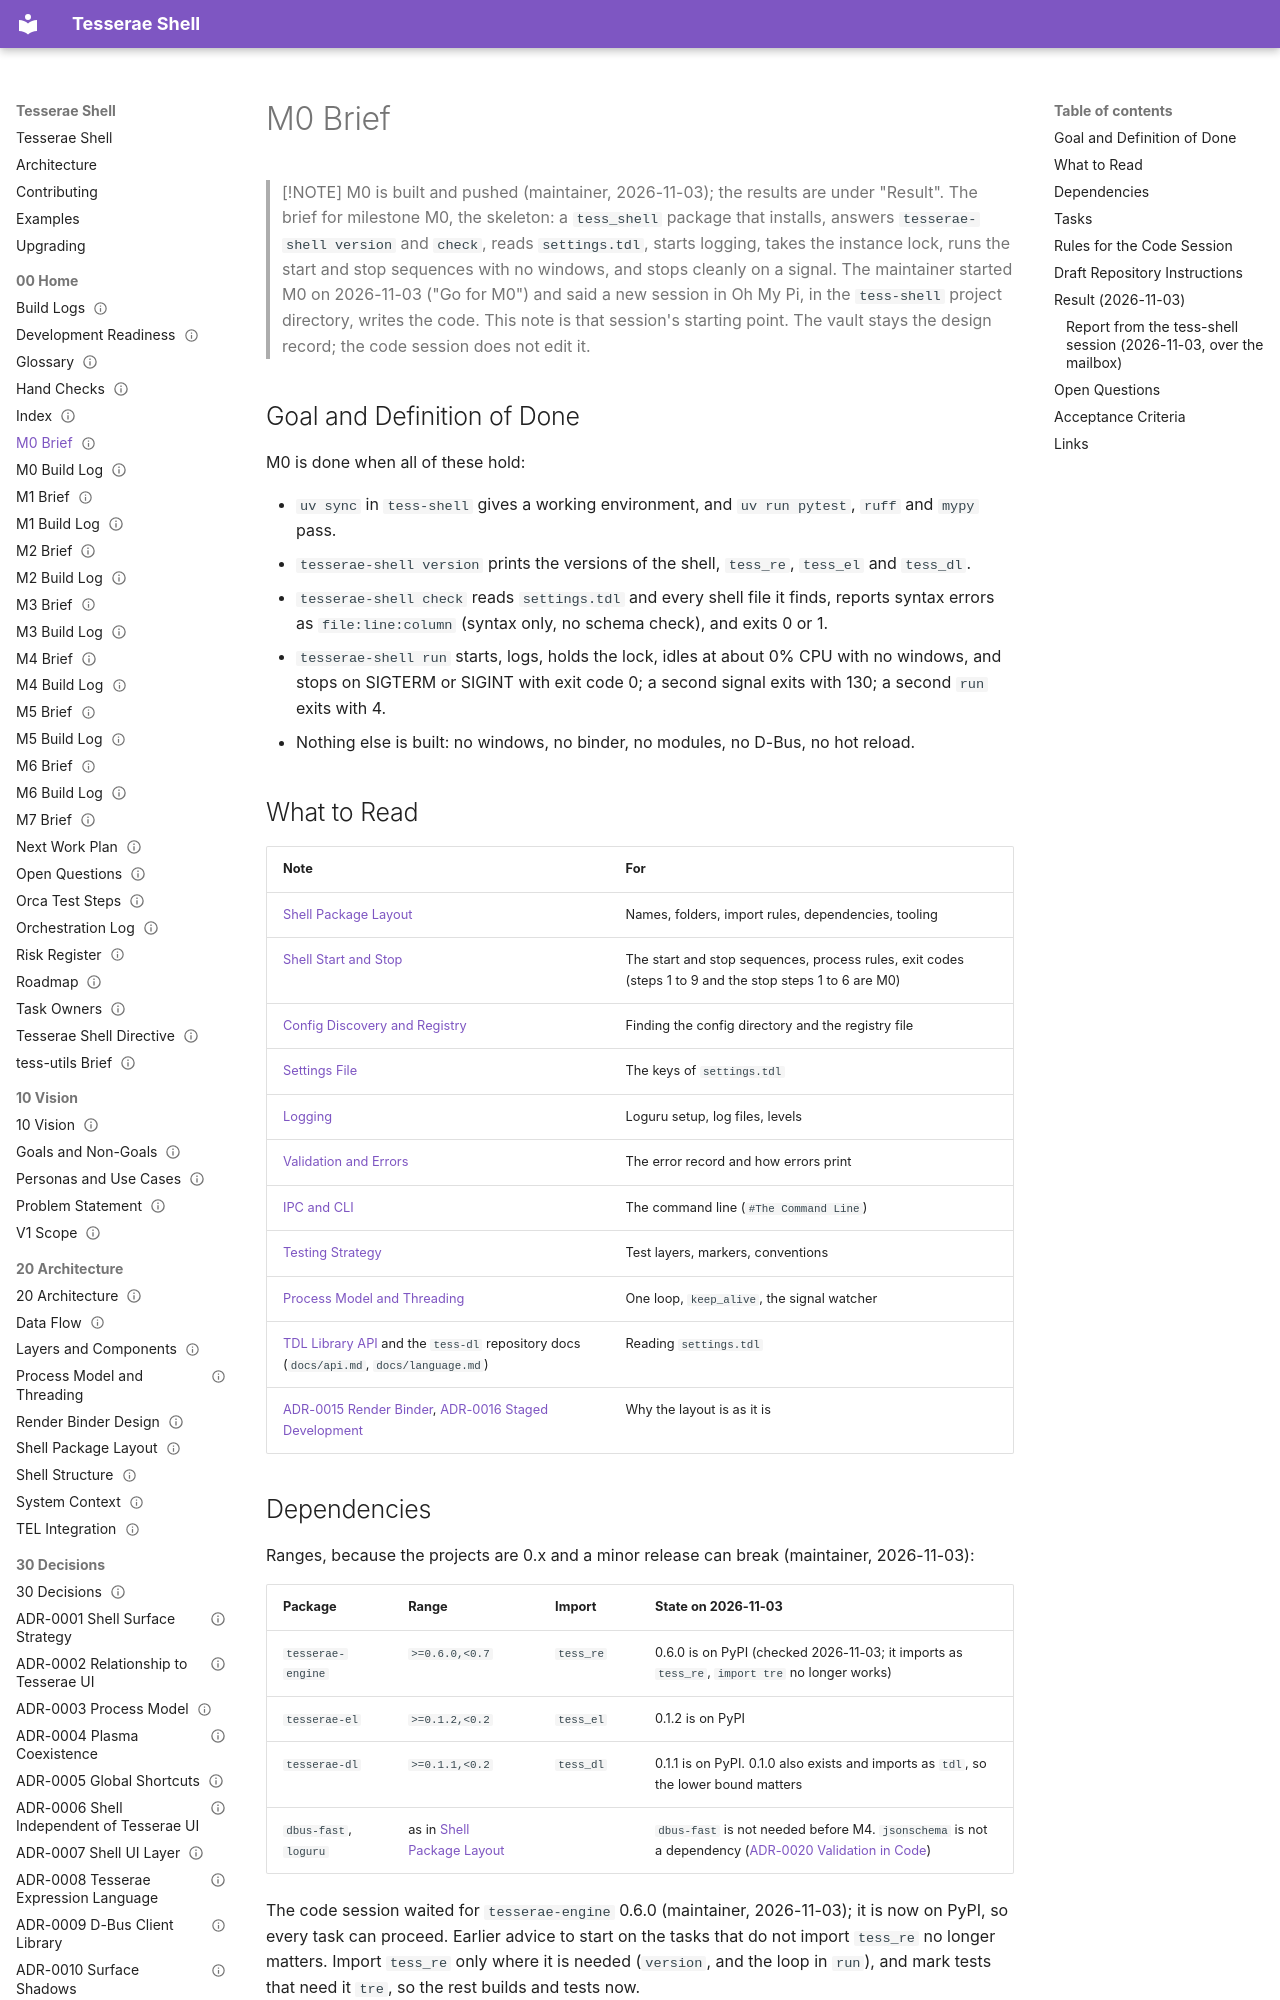

repository: mindderivative/tess-shell · page: 00 Home/M0 Brief/index.html · generator: mkdocs

---
title: M0 Brief
aliases: [M0, Skeleton Brief, Shell M0]
type: moc
status: stable
owner: phil
created: 2026-11-03
updated: 2026-11-10
tags: [moc, roadmap, brief]
---

# M0 Brief

> [!NOTE]
> M0 is built and pushed (maintainer, 2026-11-03); the results are under "Result". The brief for milestone M0, the skeleton: a `tess_shell` package that installs, answers `tesserae-shell version` and `check`, reads `settings.tdl`, starts logging, takes the instance lock, runs the start and stop sequences with no windows, and stops cleanly on a signal. The maintainer started M0 on 2026-11-03 ("Go for M0") and said a new session in Oh My Pi, in the `tess-shell` project directory, writes the code. This note is that session's starting point. The vault stays the design record; the code session does not edit it.

## Goal and Definition of Done

M0 is done when all of these hold:

- `uv sync` in `tess-shell` gives a working environment, and `uv run pytest`, `ruff` and `mypy` pass.
- `tesserae-shell version` prints the versions of the shell, `tess_re`, `tess_el` and `tess_dl`.
- `tesserae-shell check` reads `settings.tdl` and every shell file it finds, reports syntax errors as `file:line:column` (syntax only, no schema check), and exits 0 or 1.
- `tesserae-shell run` starts, logs, holds the lock, idles at about 0% CPU with no windows, and stops on SIGTERM or SIGINT with exit code 0; a second signal exits with 130; a second `run` exits with 4.
- Nothing else is built: no windows, no binder, no modules, no D-Bus, no hot reload.

## What to Read

| Note | For |
|---|---|
| [Shell Package Layout](../20%20Architecture/Shell%20Package%20Layout.md) | Names, folders, import rules, dependencies, tooling |
| [Shell Start and Stop](../40%20Specifications/Runtime/Shell%20Start%20and%20Stop.md) | The start and stop sequences, process rules, exit codes (steps 1 to 9 and the stop steps 1 to 6 are M0) |
| [Config Discovery and Registry](../40%20Specifications/Runtime/Config%20Discovery%20and%20Registry.md) | Finding the config directory and the registry file |
| [Settings File](../41%20TDL%20Reference/Settings%20File.md) | The keys of `settings.tdl` |
| [Logging](../40%20Specifications/Runtime/Logging.md) | Loguru setup, log files, levels |
| [Validation and Errors](../40%20Specifications/Runtime/Validation%20and%20Errors.md) | The error record and how errors print |
| [IPC and CLI](../40%20Specifications/Runtime/IPC%20and%20CLI.md) | The command line (`#The Command Line`) |
| [Testing Strategy](../60%20Quality/Testing%20Strategy.md) | Test layers, markers, conventions |
| [Process Model and Threading](../20%20Architecture/Process%20Model%20and%20Threading.md) | One loop, `keep_alive`, the signal watcher |
| [TDL Library API](../42%20Python%20API/TDL%20Library%20API.md) and the `tess-dl` repository docs (`docs/api.md`, `docs/language.md`) | Reading `settings.tdl` |
| [ADR-0015 Render Binder](../30%20Decisions/ADR-0015%20Render%20Binder.md), [ADR-0016 Staged Development](../30%20Decisions/ADR-0016%20Staged%20Development.md) | Why the layout is as it is |

## Dependencies

Ranges, because the projects are 0.x and a minor release can break (maintainer, 2026-11-03):

| Package | Range | Import | State on 2026-11-03 |
|---|---|---|---|
| `tesserae-engine` | `>=0.6.0,<0.7` | `tess_re` | 0.6.0 is on PyPI (checked 2026-11-03; it imports as `tess_re`, `import tre` no longer works) |
| `tesserae-el` | `>=0.1.2,<0.2` | `tess_el` | 0.1.2 is on PyPI |
| `tesserae-dl` | `>=0.1.1,<0.2` | `tess_dl` | 0.1.1 is on PyPI. 0.1.0 also exists and imports as `tdl`, so the lower bound matters |
| `dbus-fast`, `loguru` | as in [Shell Package Layout](../20%20Architecture/Shell%20Package%20Layout.md) | | `dbus-fast` is not needed before M4. `jsonschema` is not a dependency ([ADR-0020 Validation in Code](../30%20Decisions/ADR-0020%20Validation%20in%20Code.md)) |

The code session waited for `tesserae-engine` 0.6.0 (maintainer, 2026-11-03); it is now on PyPI, so every task can proceed. Earlier advice to start on the tasks that do not import `tess_re` no longer matters. Import `tess_re` only where it is needed (`version`, and the loop in `run`), and mark tests that need it `tre`, so the rest builds and tests now.
